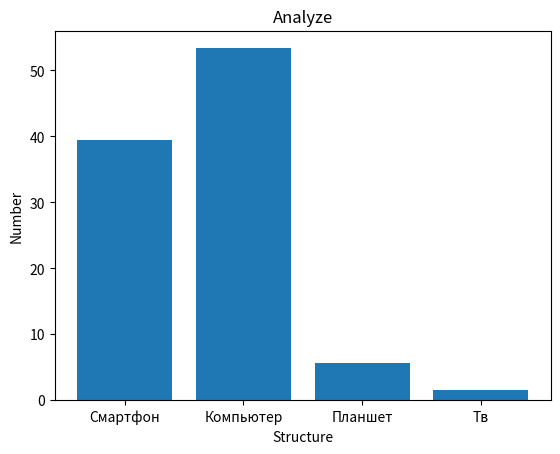

Source code (Python):
import matplotlib.pyplot as plt

data = {'Смартфон':251,'Компьютер':340,'Планшет':36,'Тв':10}

def percent(arr):
    return [i/sum(arr)*100 for i in arr]


def test_arr(arr):
    return  list(arr.keys()),list(arr.values())

def table (arr):
    if type(arr) != dict:
        raise TypeError
    index, values = test_arr(arr)
    plt.title('Analyze')
    plt.xlabel('Structure')
    plt.ylabel('Number')
    plt.bar(index,percent(values))
    plt.show()

if __name__ == '__main__':
    table(data)